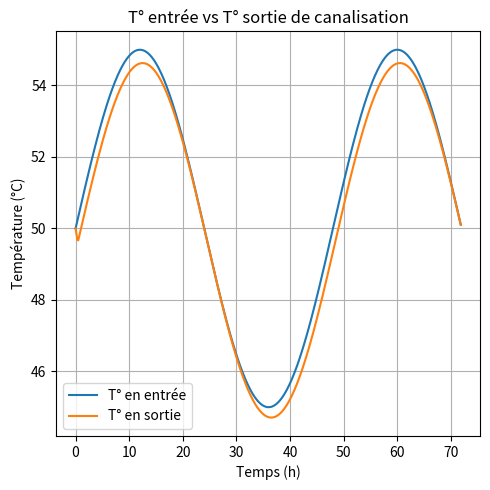

This chart was generated by the following Python code: (Note: this script raises an exception after producing the figure.)
import numpy as np
import math
import os
import matplotlib.pyplot as plt

dossier = os.getcwd()

temps_simu = 72 #temps en heures
pas_de_temps = 10 # pas de temps des entrées et sorties en minutes
nb_pdt = int(temps_simu*60/pas_de_temps)

Rho = 1000 # kg/m3
Cp = 4180 # J/(kg.K)
Nu = 0.000001 #Viscosité de l'eau

Long = 2000 # longueur en mètres
Lambda_iso = 0.02 #conductivité thermique de l'isolan
V_lim = 2 # m/s #Vitesse maximale du fluide dans la canalisation (sert à dimensionner le diamètre de la canalisation)
Mtub_nom = 10  # kg/s       "Débit nominal

"Débit en entrée"
#option 1 : débit constant
Mtub = np.ones(nb_pdt)*Mtub_nom*0.8

"Température de l'eau en entrée"
#Evolution sinusoïdale de la température
Tin = [50+5*math.sin(math.pi*t*10/(12*60)/2) for t in range(nb_pdt)]

"Température de sol"
Tsol = 10  #Température du sol (supposée constante)

D_tube = np.round( (4 * Mtub_nom / (Rho * V_lim *math.pi))**(0.5), 2) # Calcul du diamètre des canalisation (m)
e_iso = 30.77 * D_tube**3 - 11.43 * D_tube**2 + 1.45 * D_tube #Calcul de l'épaisseur d'isolant

delta_t = 1 # pas de temps de calcul en minutes
N=int(Long/10)      #Nombre initial de volumes dans le tuyau
nb_dt = int(pas_de_temps/delta_t)
dt = 60*delta_t        #conversation pas de temps de calcul en secondes

Tout = np.zeros(nb_pdt)
Nout = np.zeros(nb_pdt)
L_vol = np.ones(N)*Long/N                                                          # longueur de chaque volume 
T_vol=np.ones(N)*50                                                                # Température de chaque volume
M_vol=np.ones(N)*Rho*Cp*math.pi * D_tube**2 / 4 * L_vol                            # Masse thermique de chaque volume 
R_vol = np.log(( 2 * e_iso + D_tube) / D_tube)/(2 * math.pi *Lambda_iso * L_vol)   # Résistance thermique de chaque volume

Tout[0] = T_vol[-1]
Nout[0] = N

for t in range(nb_pdt-1):
    if Mtub[t]==0:
        Mtub[t]=0.0001
        
    for k in range(nb_dt):
        M_0 = np.array([Cp*Mtub[t]*dt])
        T_0 = np.array([Tin[t]])
        L_0 = np.array([Mtub[t]*dt/(Rho*math.pi*(D_tube/2)**2)])            

        T_vol2 = np.concatenate((T_0,T_vol*(1-dt/(R_vol*M_vol)) + dt/(R_vol*M_vol)*Tsol))
        L_vol2 = np.concatenate((L_0,L_vol))
        M_vol2 = np.concatenate((M_0,M_vol))

        L_vol3 = np.concatenate((L_vol2[np.cumsum(L_vol2)<Long],np.array([Long-np.sum(L_vol2[np.cumsum(L_vol2)<Long])])))
        T_vol3 = np.resize(T_vol2,np.shape(L_vol3))
        M_vol3 = Rho*Cp*math.pi * D_tube**2 / 4 *L_vol3
        M_vol22 = np.copy(M_vol3)
        M_vol22.resize(np.shape(M_vol2),refcheck=False)

        T_vol = T_vol3
        L_vol = L_vol3
        M_vol = M_vol3
        R_vol = np.log(( 2 * e_iso + D_tube) / D_tube)/(2 * math.pi *Lambda_iso * L_vol)
    
    Tout[t+1] = np.sum((M_vol2-M_vol22)*T_vol2)/np.sum(M_vol2-M_vol22)
    Nout[t+1] = np.shape(T_vol)[0]

fig1, axes = plt.subplots(nrows=1, ncols=1, figsize=(5,5))

axes.plot(np.arange(0,temps_simu,pas_de_temps/60),Tin,label = 'T° en entrée')
axes.plot(np.arange(0,temps_simu,pas_de_temps/60),Tout, label = 'T° en sortie')
axes.legend()
axes.set(xlabel='Temps (h)', ylabel='Température (°C)',
       title='T° entrée vs T° sortie de canalisation')
axes.grid()

fig1.tight_layout()
fig1.canvas.toolbar_position = 'right'
os.chdir(dossier+'\\Outputs')
fig1.savefig("test_tuyau.png")
os.chdir(dossier)
plt.show()

"Caractéristiques du tube"
Long = 2000 # longueur en mètres
Lambda_iso = 0.02 #conductivité thermique de l'isolan
V_lim = 2 # m/s #Vitesse maximale du fluide dans la canalisation (sert à dimensionner le diamètre de la canalisation)
Mtub_nom = 10  # kg/s       "Débit nominal

"Débit en entrée"
Mtub = np.ones(nb_pdt)*Mtub_nom*0.8

"Température de l'eau en entrée"
Tin = [50+5*math.sin(math.pi*t*10/(12*60)/2) for t in range(nb_pdt)]

"Température de sol"
Tsol = 10  #Température du sol (supposée constante)


"Simulation"
D_tube = np.round( (4 * Mtub_nom / (Rho * V_lim *math.pi))**(0.5), 2) # Calcul du diamètre des canalisation (m)
e_iso = 30.77 * D_tube**3 - 11.43 * D_tube**2 + 1.45 * D_tube #Calcul de l'épaisseur d'isolant

delta_t = 1 # pas de temps de calcul en minutes
N=int(Long/10)      #Nombre initial de volumes dans le tuyau
nb_dt = int(pas_de_temps/delta_t)
dt = 60*delta_t        #conversation pas de temps de calcul en secondes

Tout = np.zeros(nb_pdt)
Nout = np.zeros(nb_pdt)
L_vol = np.ones(N)*Long/N                                                          # longueur de chaque volume 
T_vol=np.ones(N)*50                                                                # Température de chaque volume
M_vol=np.ones(N)*Rho*Cp*math.pi * D_tube**2 / 4 * L_vol                            # Masse thermique de chaque volume 
R_vol = np.log(( 2 * e_iso + D_tube) / D_tube)/(2 * math.pi *Lambda_iso * L_vol)   # Résistance thermique de chaque volume

Tout[0] = T_vol[-1]
Nout[0] = N

for t in range(nb_pdt-1):
    if Mtub[t]==0:
        Mtub[t]=0.0001
        
    for k in range(nb_dt):
        M_0 = np.array([Cp*Mtub[t]*dt])
        T_0 = np.array([Tin[t]])
        L_0 = np.array([Mtub[t]*dt/(Rho*math.pi*(D_tube/2)**2)])            

        T_vol2 = np.concatenate((T_0,T_vol*(1-dt/(R_vol*M_vol)) + dt/(R_vol*M_vol)*Tsol))
        L_vol2 = np.concatenate((L_0,L_vol))
        M_vol2 = np.concatenate((M_0,M_vol))

        L_vol3 = np.concatenate((L_vol2[np.cumsum(L_vol2)<Long],np.array([Long-np.sum(L_vol2[np.cumsum(L_vol2)<Long])])))
        T_vol3 = np.resize(T_vol2,np.shape(L_vol3))
        M_vol3 = Rho*Cp*math.pi * D_tube**2 / 4 *L_vol3
        M_vol22 = np.copy(M_vol3)
        M_vol22.resize(np.shape(M_vol2),refcheck=False)

        T_vol = T_vol3
        L_vol = L_vol3
        M_vol = M_vol3
        R_vol = np.log(( 2 * e_iso + D_tube) / D_tube)/(2 * math.pi *Lambda_iso * L_vol)
    
    Tout[t+1] = np.sum((M_vol2-M_vol22)*T_vol2)/np.sum(M_vol2-M_vol22)
    Nout[t+1] = np.shape(T_vol)[0]


fig1, axes = plt.subplots(nrows=1, ncols=1, figsize=(5,5))

axes.plot(np.arange(0,temps_simu,pas_de_temps/60),Tin,label = 'T° en entrée')
axes.plot(np.arange(0,temps_simu,pas_de_temps/60),Tout, label = 'T° en sortie')
axes.legend()
axes.set(xlabel='Temps (h)', ylabel='Température (°C)',
       title='T° entrée vs T° sortie de canalisation')
axes.grid()

fig1.tight_layout()
fig1.canvas.toolbar_position = 'right'
os.chdir(dossier+'\\Outputs')
fig1.savefig("test_tuyau_2.png")
os.chdir(dossier)
plt.show()